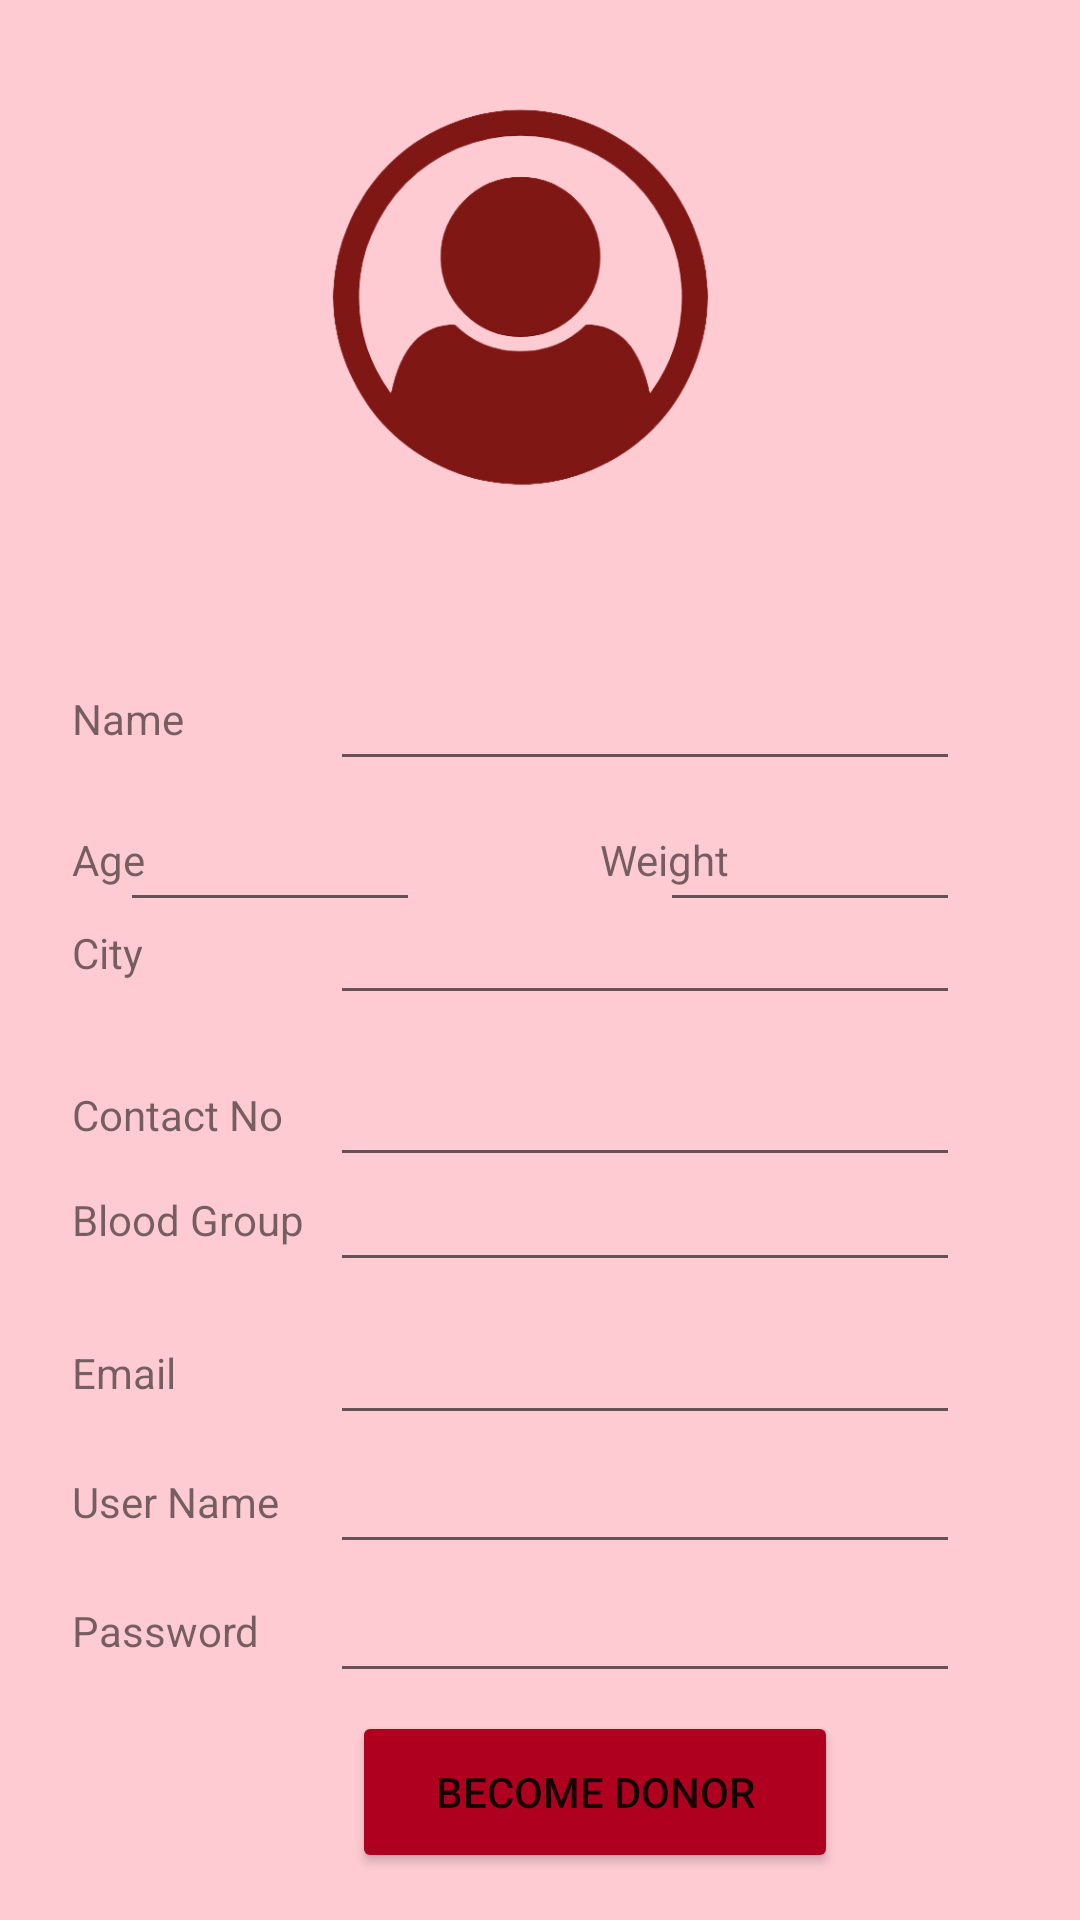

Reconstruct the res/layout file that produces this screen, plus the resources it refers to.
<!-- AndroidManifest.xml: application theme Theme.NeedBlood -->
<!-- res/layout/activity_reg_donor.xml -->
<?xml version="1.0" encoding="utf-8"?>
<androidx.constraintlayout.widget.ConstraintLayout xmlns:android="http://schemas.android.com/apk/res/android"
    xmlns:app="http://schemas.android.com/apk/res-auto"
    xmlns:tools="http://schemas.android.com/tools"
    android:layout_width="match_parent"
    android:layout_height="match_parent"
    tools:context=".Activity.RegRecipient"
    tools:layout_editor_absoluteX="3dp"
    tools:layout_editor_absoluteY="-11dp"
    android:background="@drawable/background">

        <TextView
            android:id="@+id/textView10"
            android:layout_width="100dp"
            android:layout_height="0dp"
            android:layout_marginStart="24dp"
            android:layout_marginLeft="24dp"
            android:layout_marginTop="24dp"
            android:text="User Name"
            app:layout_constraintStart_toStartOf="parent"
            app:layout_constraintTop_toBottomOf="@+id/textView8" />

        <EditText
            android:id="@+id/editTextDEmail"
            android:layout_width="wrap_content"
            android:layout_height="48dp"
            android:layout_marginEnd="40dp"
            android:layout_marginRight="40dp"
            android:ems="10"
            android:inputType="textPersonName"
            app:layout_constraintBaseline_toBaselineOf="@+id/textView8"
            app:layout_constraintEnd_toEndOf="parent"
            tools:ignore="SpeakableTextPresentCheck" />

        <EditText
            android:id="@+id/editTextDWeight"
            android:layout_width="100dp"
            android:layout_height="48dp"
            android:layout_marginEnd="40dp"
            android:layout_marginRight="40dp"
            android:ems="10"
            android:inputType="textPersonName"
            app:layout_constraintBaseline_toBaselineOf="@+id/textView3"
            app:layout_constraintEnd_toEndOf="parent"
            tools:ignore="NotSibling,SpeakableTextPresentCheck" />


        <TextView
            android:id="@+id/textView9"
            android:layout_width="60dp"
            android:layout_height="wrap_content"
            android:layout_marginStart="200dp"
            android:layout_marginLeft="200dp"
            android:text="Weight"
            app:layout_constraintBaseline_toBaselineOf="@+id/editTextDWeight"
            app:layout_constraintStart_toStartOf="parent" />

        <TextView
            android:id="@+id/textView5"
            android:layout_width="91dp"
            android:layout_height="30dp"
            android:layout_marginStart="24dp"
            android:layout_marginLeft="24dp"
            android:layout_marginTop="12dp"
            android:text="City"
            app:layout_constraintStart_toStartOf="parent"
            app:layout_constraintTop_toBottomOf="@+id/textView3" />

        <EditText
            android:id="@+id/editTextDAge"
            android:layout_width="100dp"
            android:layout_height="48dp"
            android:layout_marginEnd="220dp"
            android:layout_marginRight="220dp"
            android:ems="10"
            android:inputType="textPersonName"
            app:layout_constraintBaseline_toBaselineOf="@+id/textView3"
            app:layout_constraintEnd_toEndOf="parent"
            tools:ignore="NotSibling,SpeakableTextPresentCheck" />

        <TextView
            android:id="@+id/textView4"
            android:layout_width="100dp"
            android:layout_height="wrap_content"
            android:layout_marginStart="24dp"
            android:layout_marginLeft="24dp"
            android:layout_marginTop="230dp"
            android:text="Name"
            app:layout_constraintStart_toStartOf="parent"
            app:layout_constraintTop_toTopOf="parent" />

        <TextView
            android:id="@+id/textView3"
            android:layout_width="40dp"
            android:layout_height="0dp"
            android:layout_marginStart="24dp"
            android:layout_marginLeft="24dp"
            android:layout_marginTop="28dp"
            android:text="Age"
            app:layout_constraintStart_toStartOf="parent"
            app:layout_constraintTop_toBottomOf="@+id/textView4" />

        <EditText
            android:id="@+id/editTextDName"
            android:layout_width="wrap_content"
            android:layout_height="48dp"
            android:layout_marginEnd="40dp"
            android:layout_marginRight="40dp"
            android:ems="10"
            android:inputType="textPersonName"
            app:layout_constraintBaseline_toBaselineOf="@+id/textView4"
            app:layout_constraintEnd_toEndOf="parent"
            tools:ignore="SpeakableTextPresentCheck" />

        <EditText
            android:id="@+id/editTextDCity"
            android:layout_width="wrap_content"
            android:layout_height="48dp"
            android:layout_marginEnd="40dp"
            android:layout_marginRight="40dp"
            android:ems="10"
            android:inputType="textPersonName"
            app:layout_constraintBaseline_toBaselineOf="@+id/textView5"
            app:layout_constraintEnd_toEndOf="parent"
            tools:ignore="SpeakableTextPresentCheck" />

        <TextView
            android:id="@+id/textView6"
            android:layout_width="100dp"
            android:layout_height="0dp"
            android:layout_marginStart="24dp"
            android:layout_marginLeft="24dp"
            android:layout_marginTop="24dp"
            android:text="Contact No"
            app:layout_constraintStart_toStartOf="parent"
            app:layout_constraintTop_toBottomOf="@+id/textView5" />

        <EditText
            android:id="@+id/editTextDContactNo"
            android:layout_width="wrap_content"
            android:layout_height="48dp"
            android:layout_marginEnd="40dp"
            android:layout_marginRight="40dp"
            android:ems="10"
            android:inputType="textPersonName"
            app:layout_constraintBaseline_toBaselineOf="@+id/textView6"
            app:layout_constraintEnd_toEndOf="parent"
            tools:ignore="SpeakableTextPresentCheck" />

        <TextView
            android:id="@+id/textView7"
            android:layout_width="100dp"
            android:layout_height="0dp"
            android:layout_marginStart="24dp"
            android:layout_marginLeft="24dp"
            android:layout_marginTop="16dp"
            android:text="Blood Group"
            app:layout_constraintStart_toStartOf="parent"
            app:layout_constraintTop_toBottomOf="@+id/textView6" />

        <EditText
            android:id="@+id/editTextDBloodGroup"
            android:layout_width="wrap_content"
            android:layout_height="48dp"
            android:layout_marginEnd="40dp"
            android:layout_marginRight="40dp"
            android:ems="10"
            android:inputType="textPersonName"
            app:layout_constraintBaseline_toBaselineOf="@+id/textView7"
            app:layout_constraintEnd_toEndOf="parent"
            tools:ignore="SpeakableTextPresentCheck" />

        <TextView
            android:id="@+id/textView8"
            android:layout_width="100dp"
            android:layout_height="0dp"
            android:layout_marginStart="24dp"
            android:layout_marginLeft="24dp"
            android:layout_marginTop="32dp"
            android:text="Email"
            app:layout_constraintStart_toStartOf="parent"
            app:layout_constraintTop_toBottomOf="@+id/textView7" />

        <EditText
            android:id="@+id/editTextDUsername"
            android:layout_width="wrap_content"
            android:layout_height="48dp"
            android:layout_marginEnd="40dp"
            android:layout_marginRight="40dp"
            android:ems="10"
            android:inputType="textPersonName"
            app:layout_constraintBaseline_toBaselineOf="@+id/textView10"
            app:layout_constraintEnd_toEndOf="parent"
            tools:ignore="SpeakableTextPresentCheck" />

        <TextView
            android:id="@+id/textView11"
            android:layout_width="100dp"
            android:layout_height="0dp"
            android:layout_marginStart="24dp"
            android:layout_marginLeft="24dp"
            android:layout_marginTop="24dp"
            android:text="Password"
            app:layout_constraintStart_toStartOf="parent"
            app:layout_constraintTop_toBottomOf="@+id/textView10" />

        <EditText
            android:id="@+id/editTextDPassword"
            android:layout_width="wrap_content"
            android:layout_height="48dp"
            android:layout_marginEnd="40dp"
            android:layout_marginRight="40dp"
            android:ems="10"
            android:inputType="textPersonName"
            app:layout_constraintBaseline_toBaselineOf="@+id/textView11"
            app:layout_constraintEnd_toEndOf="parent"
            tools:ignore="SpeakableTextPresentCheck" />

        <Button
            android:id="@+id/Dregbutton"
            android:layout_width="162dp"
            android:layout_height="54dp"
            android:layout_marginStart="133dp"
            android:layout_marginLeft="133dp"
            android:layout_marginTop="530dp"
            android:layout_marginEnd="184dp"
            android:layout_marginRight="184dp"
            android:text="Become DONOR"
            app:backgroundTint="@color/design_default_color_error"
            app:layout_constraintBottom_toBottomOf="parent"
            app:layout_constraintEnd_toEndOf="parent"
            app:layout_constraintHorizontal_bias="0.132"
            app:layout_constraintStart_toStartOf="parent"
            app:layout_constraintTop_toTopOf="parent"
            app:layout_constraintVertical_bias="0.72" />

        <ImageView
            android:id="@+id/imageView2"
            android:layout_width="127dp"
            android:layout_height="134dp"
            android:layout_marginTop="32dp"
            app:layout_constraintEnd_toEndOf="parent"
            app:layout_constraintHorizontal_bias="0.472"
            app:layout_constraintStart_toStartOf="parent"
            app:layout_constraintTop_toTopOf="parent"
            app:srcCompat="@drawable/user" />

</androidx.constraintlayout.widget.ConstraintLayout>
<!-- resources referenced by this layout -->
<resources>
  <!-- drawable background: png bitmap (drawable, 144 bytes) -->
  <!-- drawable user: png bitmap (drawable, 60701 bytes) -->
  <style name="Theme.NeedBlood" parent="Theme.MaterialComponents.DayNight.NoActionBar">
          
          <item name="colorPrimary">@color/purple_500</item>
          <item name="colorPrimaryVariant">@color/purple_700</item>
          <item name="colorOnPrimary">@color/white</item>
          
          <item name="colorSecondary">@color/teal_200</item>
          <item name="colorSecondaryVariant">@color/teal_700</item>
          <item name="colorOnSecondary">@color/black</item>
          
          <item name="android:statusBarColor" tools:targetApi="21">?attr/colorPrimaryVariant</item>
          
      </style>
  <!-- not gathered from this repository: default colours our renderer supplied (Android Studio template values) -->
  <color name="purple_500">#FF6200EE</color>
  <color name="purple_700">#FF3700B3</color>
  <color name="teal_200">#FF03DAC5</color>
  <color name="teal_700">#FF018786</color>
  <color name="black">#FF000000</color>
  <color name="white">#FFFFFFFF</color>
</resources>
